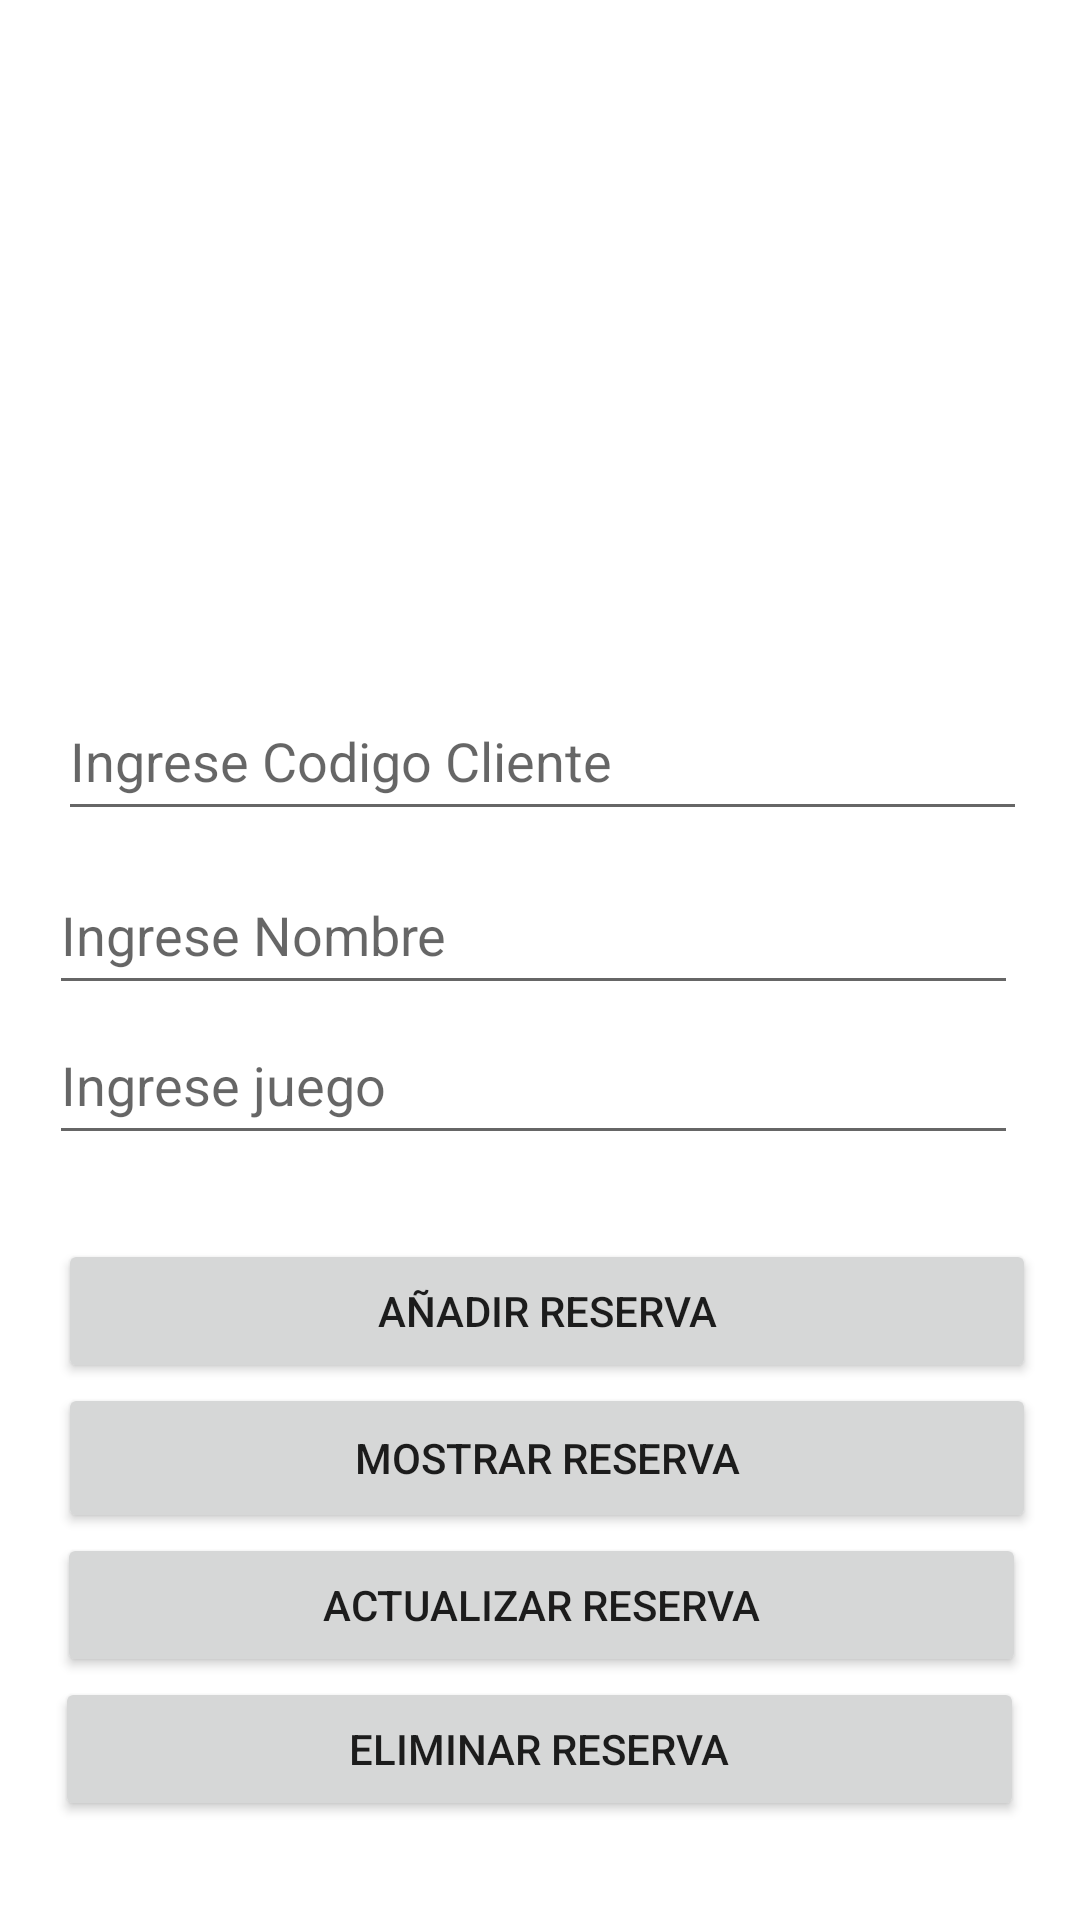

Produce the Android XML layout that renders to this screen, including the resource entries it uses.
<!-- AndroidManifest.xml: application theme Theme.EPE2AppMovil -->
<!-- res/layout/activity_gestor_reserva.xml -->
<?xml version="1.0" encoding="utf-8"?>
<androidx.constraintlayout.widget.ConstraintLayout xmlns:android="http://schemas.android.com/apk/res/android"
    xmlns:app="http://schemas.android.com/apk/res-auto"
    xmlns:tools="http://schemas.android.com/tools"
    android:layout_width="match_parent"
    android:layout_height="match_parent"
    android:background="@drawable/gradient_background"
    tools:context=".Gestor_reserva_act">

    <androidx.cardview.widget.CardView
        android:layout_width="370dp"
        android:layout_height="675dp"
        app:layout_constraintBottom_toBottomOf="parent"
        app:layout_constraintEnd_toEndOf="parent"
        app:layout_constraintStart_toStartOf="parent"
        app:layout_constraintTop_toTopOf="parent" >

        <androidx.constraintlayout.widget.ConstraintLayout
            android:layout_width="match_parent"
            android:layout_height="match_parent">

            <ViewFlipper
                android:id="@+id/slider"
                android:layout_width="323dp"
                android:layout_height="216dp"
                android:layout_marginStart="38dp"
                android:layout_marginTop="16dp"
                android:layout_marginEnd="38dp"
                app:layout_constraintEnd_toEndOf="parent"
                app:layout_constraintHorizontal_bias="0.551"
                app:layout_constraintStart_toStartOf="parent"
                app:layout_constraintTop_toTopOf="parent"></ViewFlipper>

            <EditText
                android:id="@+id/txNombre"
                android:layout_width="323dp"
                android:layout_height="50dp"
                android:layout_marginTop="8dp"
                android:ems="10"
                android:hint="Ingrese Nombre"
                android:inputType="textPersonName"
                android:text=""
                app:layout_constraintEnd_toEndOf="parent"
                app:layout_constraintHorizontal_bias="0.446"
                app:layout_constraintStart_toStartOf="parent"
                app:layout_constraintTop_toBottomOf="@+id/txid" />

            <EditText
                android:id="@+id/txid"
                android:layout_width="323dp"
                android:layout_height="50dp"
                android:layout_marginTop="12dp"
                android:ems="10"
                android:hint="Ingrese Codigo Cliente"
                android:inputType="textPersonName"
                android:text=""
                app:layout_constraintEnd_toEndOf="parent"
                app:layout_constraintHorizontal_bias="0.51"
                app:layout_constraintStart_toStartOf="parent"
                app:layout_constraintTop_toBottomOf="@+id/slider" />

            <Button
                android:id="@+id/button2"
                android:layout_width="326dp"
                android:layout_height="48dp"
                android:layout_marginTop="28dp"
                android:onClick="añadirClientes"
                android:text="Añadir Reserva"
                app:layout_constraintEnd_toEndOf="parent"
                app:layout_constraintHorizontal_bias="0.545"
                app:layout_constraintStart_toStartOf="parent"
                app:layout_constraintTop_toBottomOf="@+id/txJuegos" />

            <Button
                android:id="@+id/button3"
                android:layout_width="326dp"
                android:layout_height="50dp"

                android:onClick="Consultar"
                android:text="Mostrar Reserva"
                app:layout_constraintEnd_toEndOf="parent"
                app:layout_constraintHorizontal_bias="0.545"
                app:layout_constraintStart_toStartOf="parent"
                app:layout_constraintTop_toBottomOf="@+id/button2" />

            <EditText
                android:id="@+id/txJuegos"
                android:layout_width="323dp"
                android:layout_height="50dp"

                android:ems="10"
                android:hint="Ingrese juego"
                android:inputType="textPersonName"
                android:text=""
                app:layout_constraintEnd_toEndOf="parent"
                app:layout_constraintHorizontal_bias="0.446"
                app:layout_constraintStart_toStartOf="parent"
                app:layout_constraintTop_toBottomOf="@+id/txNombre" />

            <Button
                android:id="@+id/button4"
                android:layout_width="323dp"
                android:layout_height="48dp"
                android:onClick="actualizarCliente"
                android:text="Actualizar Reserva"
                app:layout_constraintEnd_toEndOf="parent"
                app:layout_constraintStart_toStartOf="parent"
                app:layout_constraintTop_toBottomOf="@+id/button3" />

            <Button
                android:id="@+id/button5"
                android:layout_width="323dp"
                android:layout_height="48dp"
                android:onClick="eliminarCliente"
                android:text="Eliminar reserva"
                app:layout_constraintBottom_toBottomOf="parent"
                app:layout_constraintEnd_toEndOf="parent"
                app:layout_constraintHorizontal_bias="0.489"
                app:layout_constraintStart_toStartOf="parent"
                app:layout_constraintTop_toBottomOf="@+id/button4"
                app:layout_constraintVertical_bias="0.0" />
        </androidx.constraintlayout.widget.ConstraintLayout>


    </androidx.cardview.widget.CardView>
</androidx.constraintlayout.widget.ConstraintLayout>
<!-- resources referenced by this layout -->
<resources>
  <!-- drawable gradient_background (drawable) -->
  <?xml version="1.0" encoding="utf-8"?>
  <selector xmlns:android="http://schemas.android.com/apk/res/android">
      <item>
          <shape>
              <gradient
                  android:startColor="#364AC2"
                  android:centerColor="#303D81"
                  android:endColor="#0EE6C6"
                  android:angle="90"/>
              <corners
                  android:radius="0dp"/>
          </shape>
      </item>
  </selector>
  <style name="Theme.EPE2AppMovil" parent="Theme.MaterialComponents.DayNight.DarkActionBar">
          
          <item name="colorPrimary">@color/purple_500</item>
          <item name="colorPrimaryVariant">@color/purple_700</item>
          <item name="colorOnPrimary">@color/white</item>
          
          <item name="colorSecondary">@color/teal_200</item>
          <item name="colorSecondaryVariant">@color/teal_700</item>
          <item name="colorOnSecondary">@color/black</item>
          
          <item name="android:statusBarColor">?attr/colorPrimaryVariant</item>
          
      </style>
  <color name="purple_500">#FF3700B3</color>
  <color name="purple_700">#FF6200EE</color>
  <color name="white">#FFFFFFFF</color>
  <color name="teal_200">#FF03DAC5</color>
  <color name="teal_700">#FF018786</color>
  <color name="black">#FF000000</color>
</resources>
